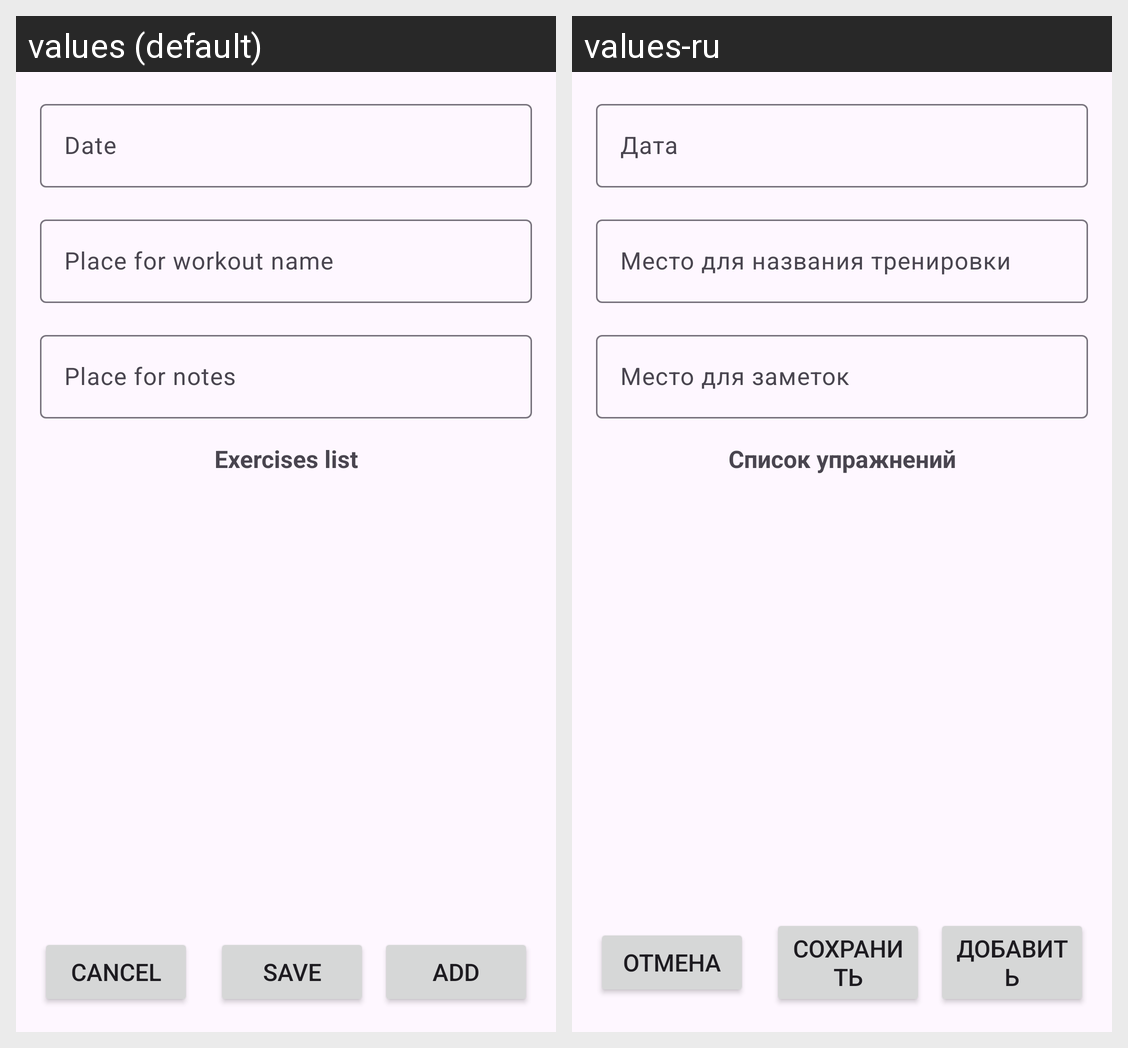

Strings drawn on this Android screen and how each of the app's shown locales translates them:
Android screen res/layout/activity_add_workout.xml rendered under 2 locales, left to right: values (default), values-ru. Device: Nexus 5 (rendered at 1080×1920; each locale shown at half size, 540×960, under a caption strip naming it); theme Theme.WorkoutDiary.
Strings drawn on this screen, with the default value and each locale's value (text and hints the layout hard-codes, and strings that could not be matched under every locale, appear in the picture but are not listed):

date_label
  values: Date
  values-ru: Дата

name_label
  values: Place for workout name
  values-ru: Место для названия тренировки

notes_label
  values: Place for notes
  values-ru: Место для заметок

exercises_header
  values: Exercises list
  values-ru: Список упражнений

cancel_button
  values: Cancel
  values-ru: Отмена

save_button
  values: Save
  values-ru: Сохранить

add_exercise_button
  values: Add
  values-ru: Добавить
